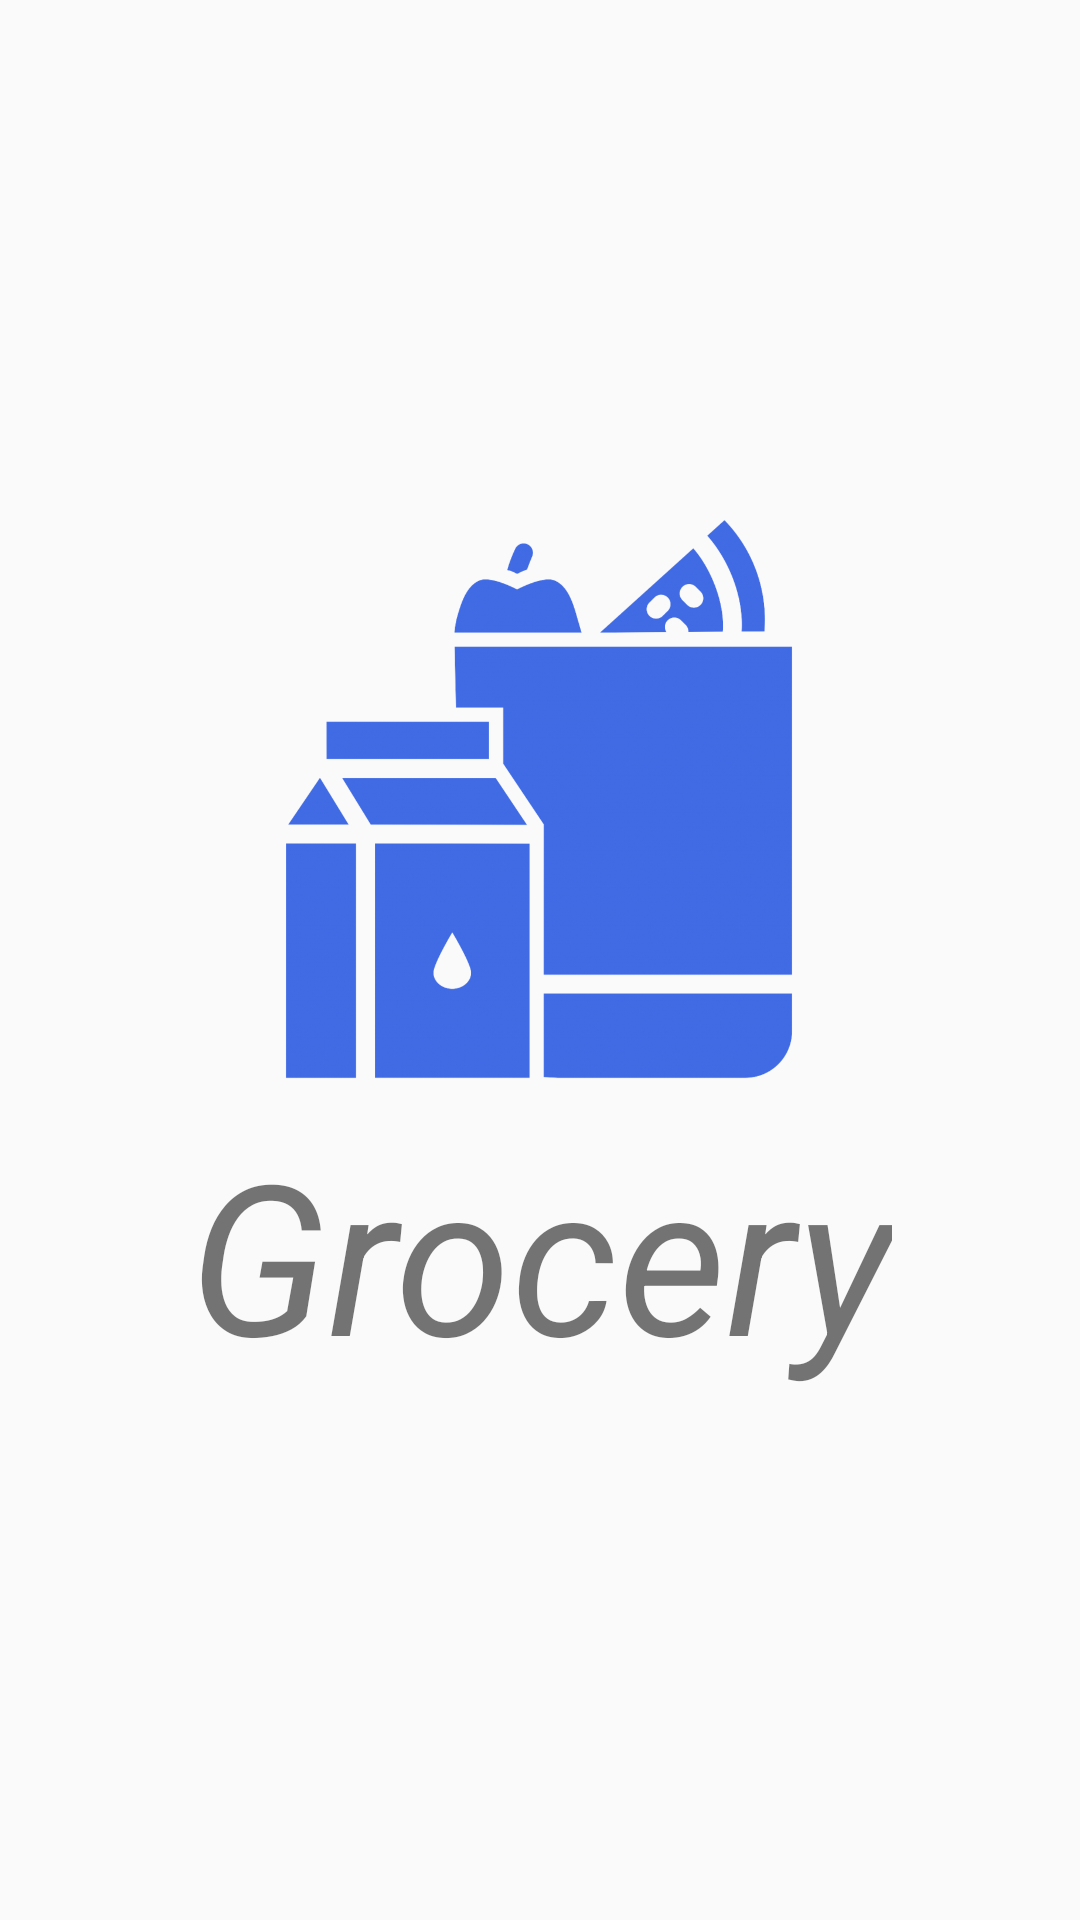

Produce the Android XML layout that renders to this screen, including the resource entries it uses.
<!-- AndroidManifest.xml: activity theme NoActionBar -->
<!-- res/layout/activity_splash.xml -->
<?xml version="1.0" encoding="utf-8"?>
<androidx.constraintlayout.widget.ConstraintLayout xmlns:android="http://schemas.android.com/apk/res/android"
    xmlns:app="http://schemas.android.com/apk/res-auto"
    xmlns:tools="http://schemas.android.com/tools"
    android:layout_width="match_parent"
    android:layout_height="match_parent"
    tools:context=".activities.SplashActivity">

    <ImageView
        android:id="@+id/image_icon"
        android:layout_width="200dp"
        android:layout_height="200dp"
        android:background="@drawable/icon_grocery"
        app:layout_constraintBottom_toBottomOf="parent"
        app:layout_constraintEnd_toEndOf="parent"
        app:layout_constraintHorizontal_bias="0.498"
        app:layout_constraintStart_toStartOf="parent"
        app:layout_constraintTop_toTopOf="parent"
        app:layout_constraintVertical_bias="0.378"
        android:contentDescription="@string/splash_screen">
    </ImageView>

    <TextView
        android:layout_width="wrap_content"
        android:layout_height="wrap_content"
        android:layout_marginTop="5dp"
        android:gravity="center"
        android:text="@string/grocery"
        android:textStyle="italic"
        android:textSize="70sp"
        app:layout_constraintEnd_toEndOf="parent"
        app:layout_constraintStart_toStartOf="parent"
        app:layout_constraintTop_toBottomOf="@id/image_icon" />


</androidx.constraintlayout.widget.ConstraintLayout>
<!-- resources referenced by this layout -->
<resources>
  <!-- drawable icon_grocery: png bitmap (drawable-nodpi, 64490 bytes) -->
  <string name="grocery">Grocery</string>
  <string name="splash_screen">splash screen</string>
  <style name="NoActionBar" parent="Theme.AppCompat.Light.NoActionBar">
          <item name="windowActionBar">false</item>
          <item name="android:windowNoTitle">true</item>
          <item name="background">@drawable/simple_background</item>
      </style>
</resources>
